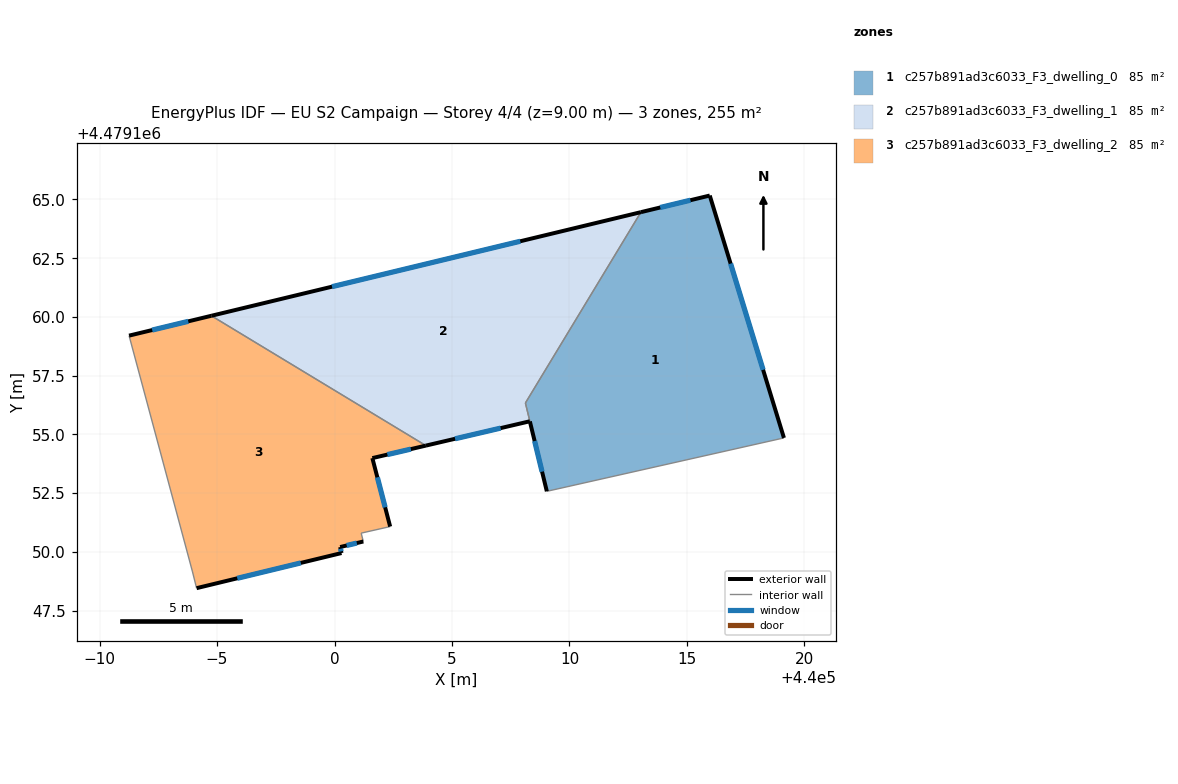
=== STOREY PLAN SPEC (per zone: floor XY polygon, exterior-wall plan segments, windows/doors) ===
zone 1: c257b891ad3c6033_F3_dwelling_0  (84.6 m²)
  floor: (440015.97, 4479165.17) (440019.13, 4479154.85) (440009.04, 4479152.58) (440008.12, 4479156.34) (440013.04, 4479164.46)
  exterior wall: (440015.97, 4479165.17) – (440013.04, 4479164.46)  [3.0 m]
    window: (440015.15, 4479164.97) – (440013.86, 4479164.66)  [1.7 m²]
  exterior wall: (440019.13, 4479154.85) – (440015.97, 4479165.17)  [10.8 m]
    window: (440018.24, 4479157.75) – (440016.86, 4479162.27)  [6.2 m²]
  exterior wall: (440008.31, 4479155.55) – (440009.04, 4479152.58)  [3.1 m]
    window: (440008.52, 4479154.72) – (440008.83, 4479153.41)  [1.8 m²]
  interior walls: 3
zone 2: c257b891ad3c6033_F3_dwelling_1  (85.2 m²)
  floor: (440013.04, 4479164.46) (440008.12, 4479156.34) (440008.31, 4479155.56) (440003.89, 4479154.53) (439994.76, 4479160.05)
  exterior wall: (440013.04, 4479164.46) – (439994.76, 4479160.05)  [18.8 m]
    window: (440007.91, 4479163.22) – (439999.89, 4479161.29)  [10.8 m²]
  exterior wall: (440003.89, 4479154.53) – (440008.31, 4479155.56)  [4.5 m]
    window: (440005.13, 4479154.82) – (440007.07, 4479155.27)  [2.6 m²]
  interior walls: 3
zone 3: c257b891ad3c6033_F3_dwelling_2  (84.9 m²)
  floor: (440003.89, 4479154.53) (440001.61, 4479153.99) (440002.37, 4479151.08) (440001.14, 4479150.80) (440001.23, 4479150.44) (440000.24, 4479150.21) (440000.30, 4479149.95) (439994.13, 4479148.46) (439993.96, 4479149.15) (439991.26, 4479159.21) (439994.76, 4479160.05)
  exterior wall: (440000.24, 4479150.21) – (440001.23, 4479150.44)  [1.0 m]
    window: (440000.52, 4479150.27) – (440000.95, 4479150.38)  [0.6 m²]
  exterior wall: (440000.30, 4479149.95) – (440000.24, 4479150.21)  [0.3 m]
    window: (440000.28, 4479150.02) – (440000.26, 4479150.14)  [0.2 m²]
  exterior wall: (439994.13, 4479148.46) – (440000.30, 4479149.95)  [6.3 m]
    window: (439995.86, 4479148.88) – (439998.57, 4479149.53)  [3.7 m²]
  exterior wall: (439994.76, 4479160.05) – (439991.26, 4479159.21)  [3.6 m]
    window: (439993.78, 4479159.81) – (439992.24, 4479159.44)  [2.1 m²]
  exterior wall: (440001.61, 4479153.99) – (440003.89, 4479154.53)  [2.3 m]
    window: (440002.25, 4479154.14) – (440003.25, 4479154.38)  [1.3 m²]
  exterior wall: (440002.37, 4479151.08) – (440001.61, 4479153.99)  [3.0 m]
    window: (440002.16, 4479151.90) – (440001.82, 4479153.17)  [1.7 m²]
  interior walls: 5

=== DERIVED (storey summary) ===
Building: EU S2 Campaign
Storey: 4 of 4  (floor level z = 9.00 m)
Storey gross floor area: 254.6 m²
Zones on this storey: 3
  - c257b891ad3c6033_F3_dwelling_0: floor 84.6 m²; exterior wall 16.9 m (50.6 m²); 3 window(s) 9.7 m²; WWR 19.2%
  - c257b891ad3c6033_F3_dwelling_1: floor 85.2 m²; exterior wall 23.3 m (70.0 m²); 2 window(s) 13.5 m²; WWR 19.2%
  - c257b891ad3c6033_F3_dwelling_2: floor 84.9 m²; exterior wall 16.6 m (49.7 m²); 6 window(s) 9.6 m²; WWR 19.2%
Zone adjacency (shared interzone walls):
  - c257b891ad3c6033_F3_dwelling_0 ↔ c257b891ad3c6033_F3_dwelling_1
  - c257b891ad3c6033_F3_dwelling_1 ↔ c257b891ad3c6033_F3_dwelling_2